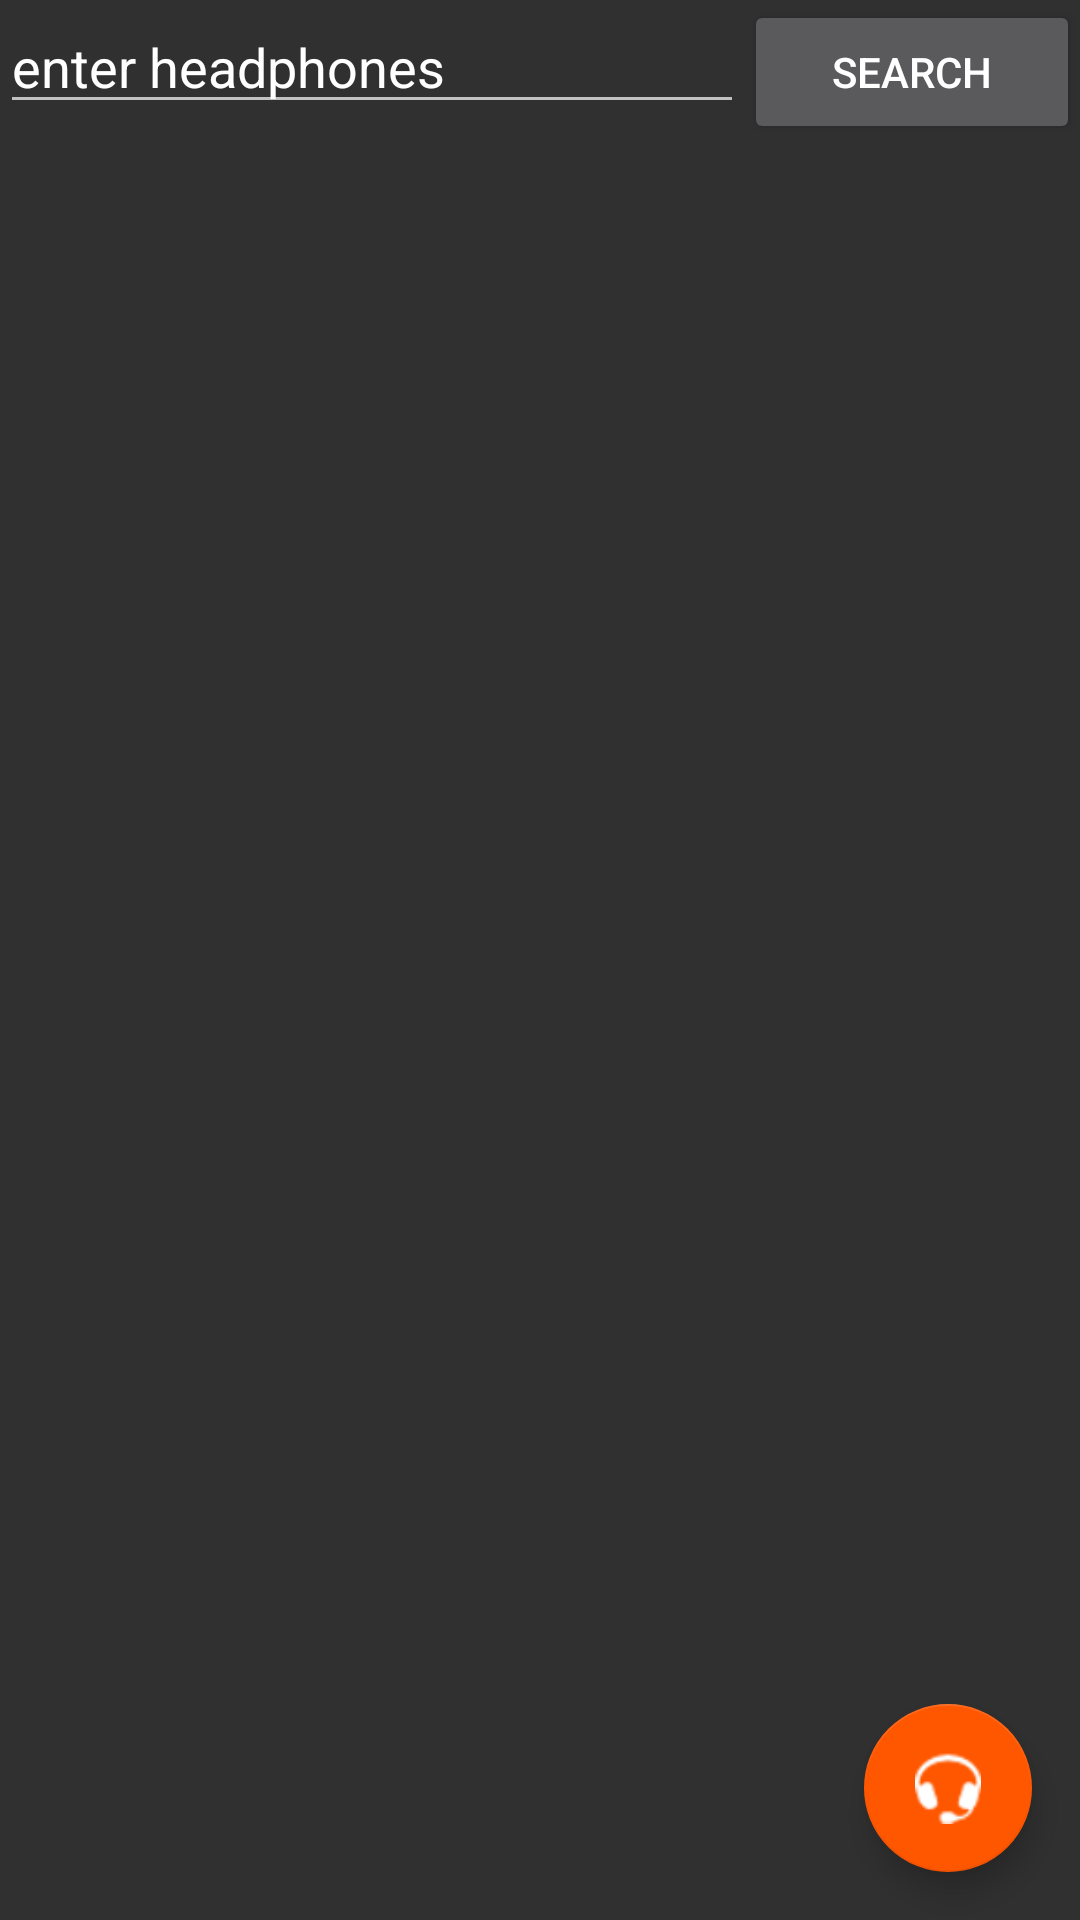

The Android layout XML behind this screen, and the referenced resources:
<!-- AndroidManifest.xml: application theme AppTheme -->
<!-- res/layout/chooseheadphones_layout.xml -->
<?xml version="1.0" encoding="utf-8"?>
<android.support.design.widget.CoordinatorLayout xmlns:android="http://schemas.android.com/apk/res/android"
    xmlns:app="http://schemas.android.com/apk/res-auto"
    android:orientation="vertical"
    android:layout_width="match_parent"
    android:layout_height="match_parent"
    android:background="@color/colorPrimaryLight">

    <LinearLayout
        android:orientation="vertical"
        android:layout_width="match_parent"
        android:layout_height="match_parent">

        <LinearLayout
            android:orientation="horizontal"
            android:layout_width="match_parent"
            android:layout_height="wrap_content"
            android:weightSum="1">

            <EditText
            android:layout_width="wrap_content"
            android:layout_height="wrap_content"
            android:id="@+id/et_searchfield"
            android:hint="enter headphones"
            android:textColorHint="@color/hintText"
            android:layout_weight="0.8"
            />

            <Button
                android:layout_width="wrap_content"
                android:layout_height="wrap_content"
                android:text="search"
                android:id="@+id/btnSearch"
                android:layout_weight="0.2"/>
        </LinearLayout>

        <android.support.v7.widget.RecyclerView
        android:id="@+id/rv_headphones"
        android:layout_width="match_parent"
        android:layout_height="300dp"
        android:gravity="bottom"
    />
    </LinearLayout>
    <android.support.design.widget.FloatingActionButton
        android:id="@+id/fab_new_headphones"
        android:layout_width="wrap_content"
        android:layout_height="wrap_content"
        android:layout_gravity="bottom|right|end"
        android:layout_margin="@dimen/fab_margin"
        android:src="@android:drawable/stat_sys_headset" />

</android.support.design.widget.CoordinatorLayout>
<!-- resources referenced by this layout -->
<resources>
  <color name="colorPrimaryLight">#303030</color>
  <dimen name="fab_margin">16dp</dimen>
  <style name="AppTheme" parent="Theme.AppCompat">
          
          <item name="colorPrimary">@color/colorPrimary</item>
          <item name="colorPrimaryDark">@color/colorPrimaryDark</item>
          <item name="colorAccent">@color/colorAccent</item>
  
      </style>
  <color name="colorPrimary">#212121</color>
  <color name="colorPrimaryDark">#000000</color>
  <color name="colorAccent">#ff5700</color>
</resources>
